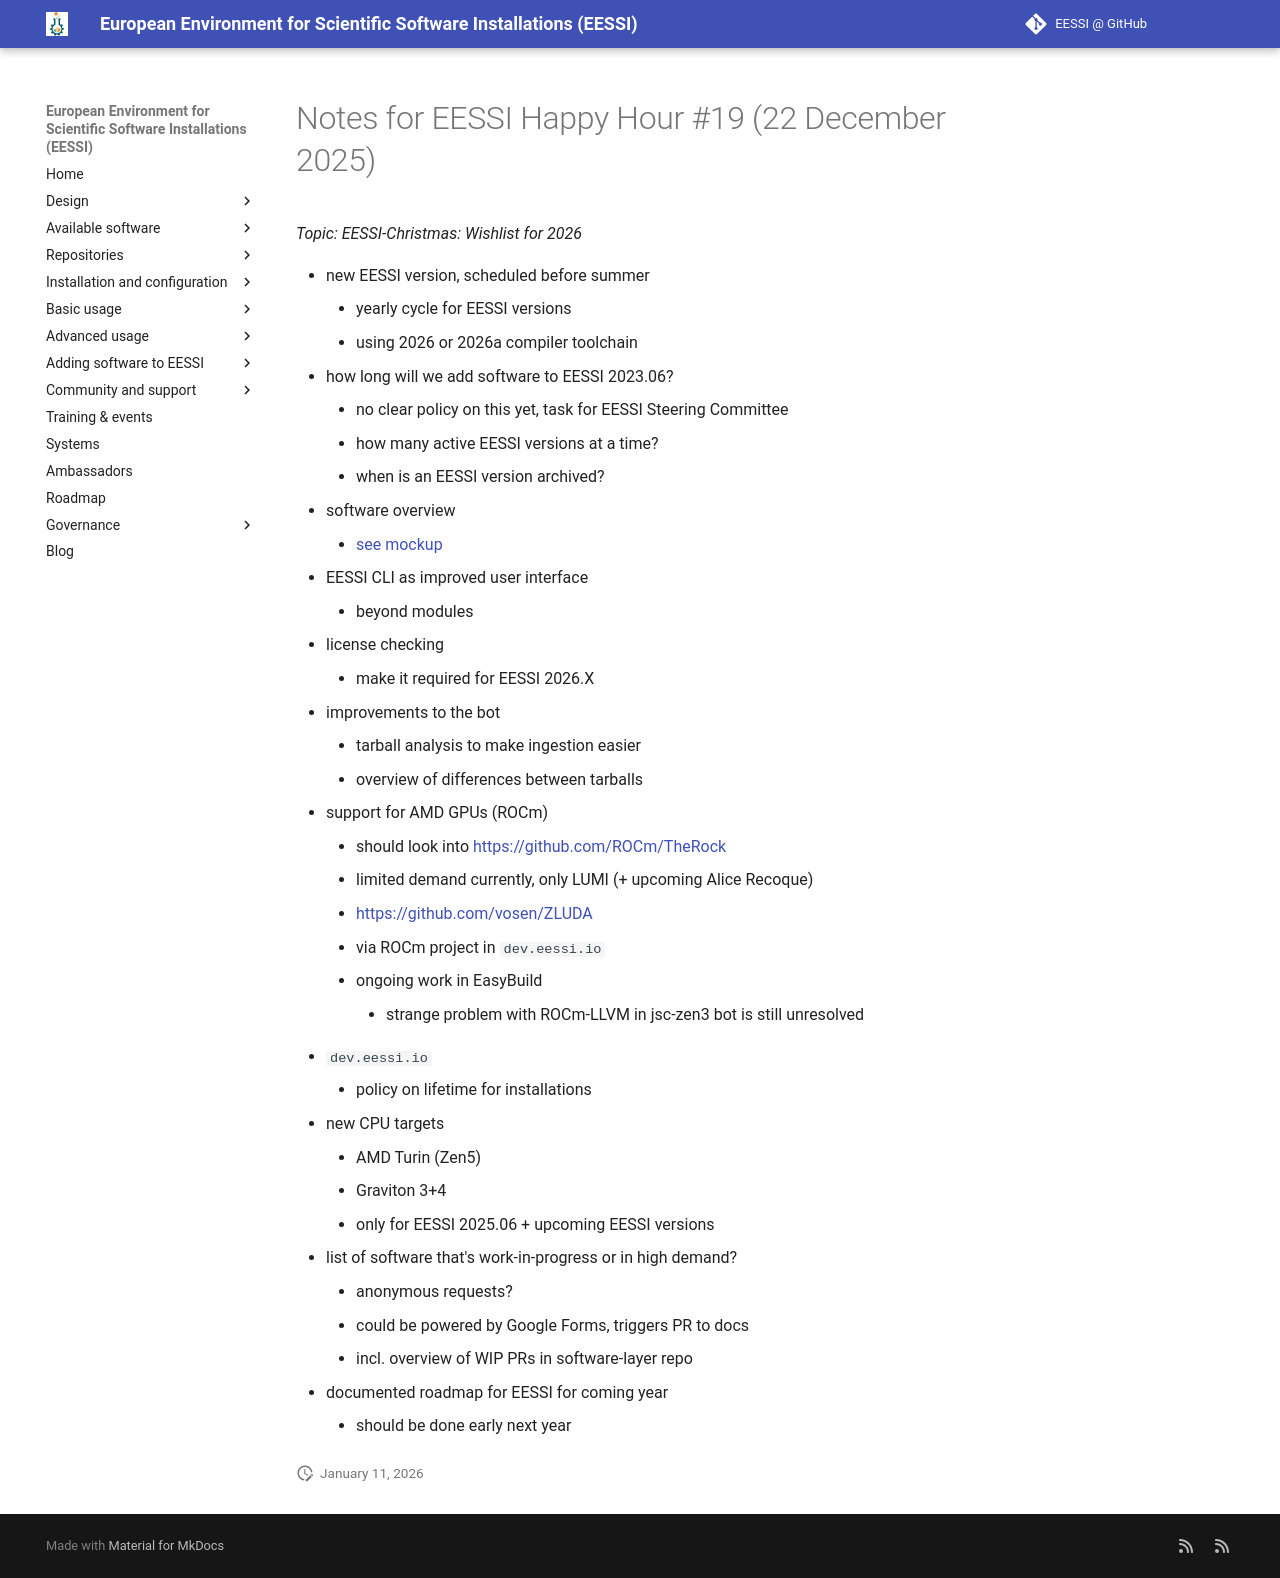

repository: EESSI/docs · page: training-events/2025/EESSI-Happy-Hour-019-EESSI-Wishlist-2026/index.html · generator: mkdocs

# Notes for EESSI Happy Hour #19 (22 December 2025)

*Topic: EESSI-Christmas: Wishlist for 2026*

- new EESSI version, scheduled before summer
    - yearly cycle for EESSI versions
    - using 2026 or 2026a compiler toolchain
- how long will we add software to EESSI 2023.06?
    - no clear policy on this yet, task for EESSI Steering Committee
    - how many active EESSI versions at a time?
    - when is an EESSI version archived?
- software overview
    - [see mockup](https://users.ugent.be/~kehoste/EFP/mockup-software-overview-20251113/software-cards-dynamic-local-links.html)
- EESSI CLI as improved user interface
    - beyond modules
- license checking
    - make it required for EESSI 2026.X
- improvements to the bot
    - tarball analysis to make ingestion easier
    - overview of differences between tarballs
- support for AMD GPUs (ROCm)
    - should look into [https://github.com/ROCm/TheRock](https://github.com/ROCm/TheRock)
    - limited demand currently, only LUMI (+ upcoming Alice Recoque)
    - [https://github.com/vosen/ZLUDA](https://github.com/vosen/ZLUDA)
    - via ROCm project in `dev.eessi.io`
    - ongoing work in EasyBuild
        - strange problem with ROCm-LLVM in jsc-zen3 bot is still unresolved
- `dev.eessi.io`
    - policy on lifetime for installations
- new CPU targets
    - AMD Turin (Zen5)
    - Graviton 3+4
    - only for EESSI 2025.06 + upcoming EESSI versions
- list of software that's work-in-progress or in high demand?
    - anonymous requests?
    - could be powered by Google Forms, triggers PR to docs
    - incl. overview of WIP PRs in software-layer repo
- documented roadmap for EESSI for coming year
    - should be done early next year
